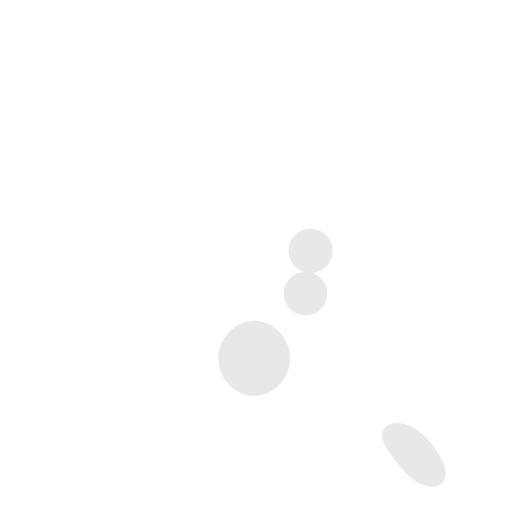
t = 0.00 s
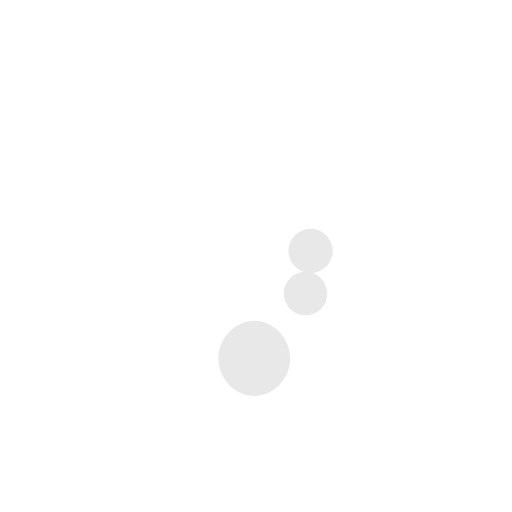
t = 0.50 s
t = 1.00 s: frame unchanged from t = 0.50 s, image omitted
t = 1.50 s: frame unchanged from t = 0.50 s, image omitted

The animated SVG that drew these frames (rendered in a browser with its animation timeline set to each time). Animation: 1 SMIL element (animateTransform=1); one cycle of 2.00 s, repeats indefinitely.

<svg viewBox="0 0 300 300" xmlns="http://www.w3.org/2000/svg" xmlns:xlink="http://www.w3.org/1999/xlink">
  <defs>
    <path id="cat-body" d="M139 222c-11 0-21-10-21-22 0-12 10-22 21-22s21 10 21 22c0 12-10 22-21 22z m39-51c-5 5-13 5-18 0-5-5-5-13 0-18 5-5 13-5 18 0 5 5 5 13 0 18z m7-34c0 7-6 13-13 13s-13-6-13-13 6-13 13-13 13 6 13 13z" />
    <path id="cat-tail" d="M216 240c6-5 18-1 26 9 8 10 12 19 7 24-5 5-16 1-24-9-8-10-15-19-9-24z" />
  </defs>
  
  <g transform="translate(10, 10)">
    <use xlink:href="#cat-body" fill="#e8e8e8" />
    
    <g id="cat-tail-group" transform="translate(140, 190)">
      <use xlink:href="#cat-tail" fill="#e8e8e8" />
      <animateTransform attributeName="transform" type="rotate" from="0" to="360" dur="2s" repeatCount="indefinite" />
    </g>
  </g>
</svg>
